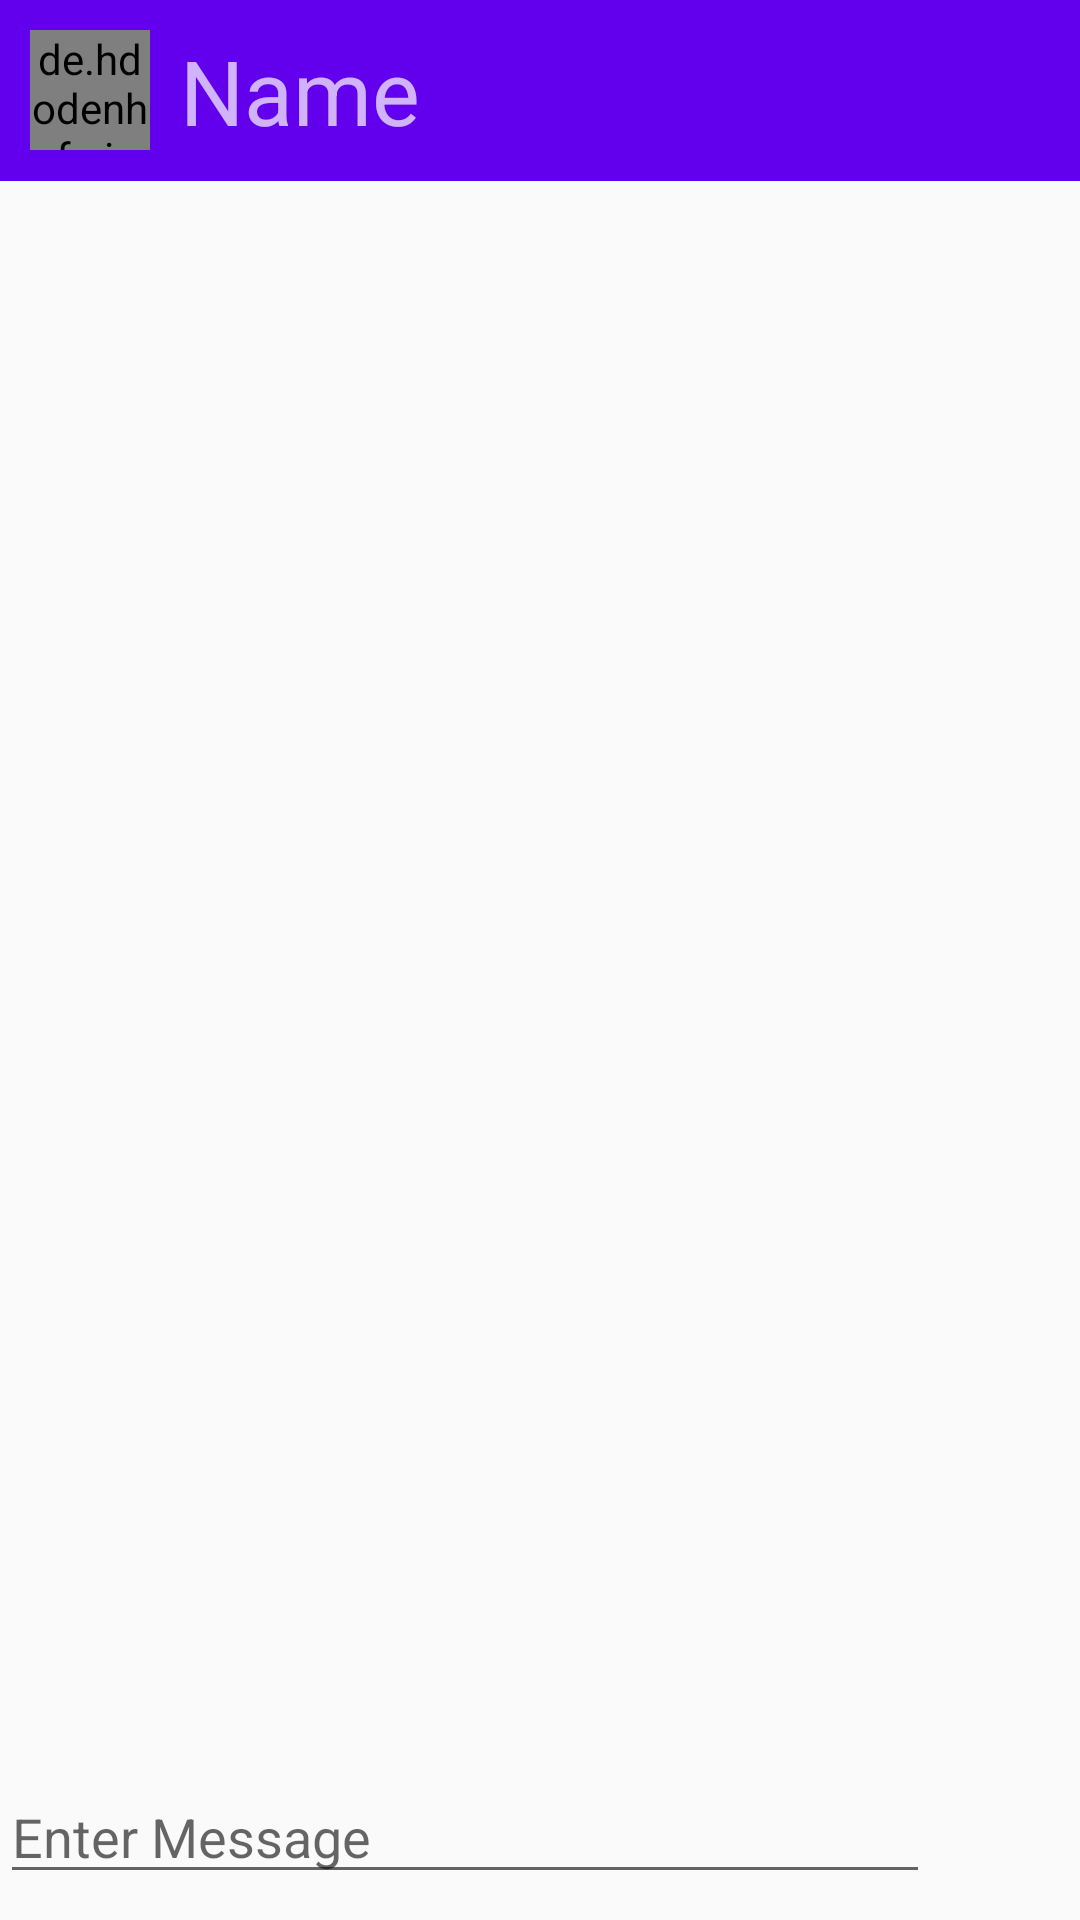

Produce the Android XML layout that renders to this screen, including the resource entries it uses.
<!-- AndroidManifest.xml: activity theme AppTheme.NoActionBar -->
<!-- res/layout/activity_message.xml -->
<?xml version="1.0" encoding="utf-8"?>
<RelativeLayout android:layout_width="match_parent"
    android:layout_height="match_parent"
    xmlns:android="http://schemas.android.com/apk/res/android">

    <com.google.android.material.appbar.AppBarLayout
        android:layout_width="match_parent"
        android:layout_height="wrap_content"
        android:theme="@style/AppTheme.AppBarOverlay"
        android:layout_alignParentTop="true"
        android:id="@+id/app_bar">

        <RelativeLayout
            android:layout_width="match_parent"
            android:layout_height="wrap_content"
            android:padding="10dp">

            <de.hdodenhof.circleimageview.CircleImageView
                android:layout_width="40dp"
                android:layout_height="40dp"
                android:src="@drawable/ic_baseline_account_circle_24"
                android:id="@+id/profile_img"
                android:layout_alignParentLeft="true"/>

            <TextView
                android:layout_width="wrap_content"
                android:layout_height="wrap_content"
                android:id="@+id/username"
                android:text="Name"
                android:textSize="30dp"
                android:layout_toRightOf="@id/profile_img"
                android:layout_marginLeft="10dp"/>

        </RelativeLayout>

    </com.google.android.material.appbar.AppBarLayout>

    <androidx.recyclerview.widget.RecyclerView
        android:layout_width="match_parent"
        android:layout_height="match_parent"
        android:id="@+id/list"
        android:layout_below="@id/app_bar"
        android:layout_above="@id/rl"/>

    <RelativeLayout
        android:layout_width="match_parent"
        android:layout_height="wrap_content"
        android:layout_alignParentBottom="true"
        android:id="@+id/rl">

        <EditText
            android:layout_width="match_parent"
            android:layout_height="wrap_content"
            android:id="@+id/message"
            android:layout_alignParentTop="true"
            android:layout_alignParentLeft="true"
            android:layout_toLeftOf="@id/send_btn"
            android:hint="Enter Message"/>

        <ImageButton
            android:layout_width="50dp"
            android:layout_height="50dp"
            android:id="@+id/send_btn"
            android:layout_alignParentRight="true"
            android:src="@drawable/ic_baseline_send_24"
            android:background="@android:color/transparent"/>

    </RelativeLayout>

</RelativeLayout>
<!-- resources referenced by this layout -->
<resources>
  <style name="AppTheme.AppBarOverlay" parent="ThemeOverlay.AppCompat.Dark.ActionBar" />
  <style name="AppTheme.NoActionBar">
          <item name="windowActionBar">false</item>
          <item name="windowNoTitle">true</item>
      </style>
</resources>
